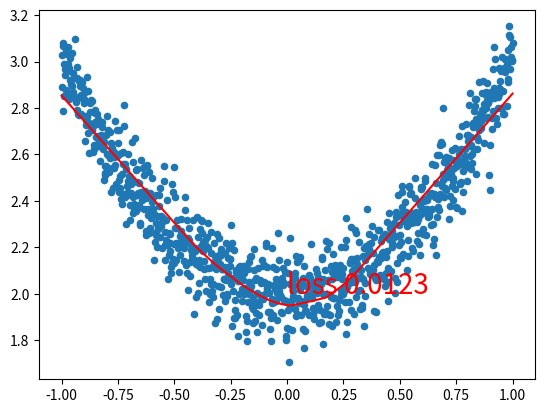

Recreate this plot in Python.
import numpy as np
import matplotlib.pyplot as plt
from numpy import ndarray
from typing import Tuple, List


def fc_forward(x: ndarray, w: ndarray, b: ndarray) -> ndarray:
    """
    x: [N, In]
    w: [Out, In]
    b: [Out]
    return: [N, Out]
    """
    return x @ w.T + b


def fc_backward(x: ndarray, w: ndarray, z_grad: ndarray) -> Tuple[ndarray, ndarray, ndarray]:
    """
    x: [N, In]
    w: [Out, In]
    z_grad: [N, Out]
    return: Tuple[x_grad, w_grad, b_grad]
        x_grad: [N, In]
        w_grad: [Out, In]
        b_grad: [Out]
    """
    x_grad = z_grad @ w
    w_grad = z_grad.T @ x
    b_grad = np.sum(z_grad, axis=0)

    return x_grad, w_grad, b_grad


def relu_forward(z: ndarray) -> ndarray:
    """relu前向
    z: [Out]
    return: [Out]
    """
    return z * (z > 0)


def relu_backward(z: ndarray, a_grad: ndarray) -> ndarray:
    """relu反向
    z: [Out]
    a_grad: [Out]
    return: [Out]
    """
    return a_grad * (z > 0)


def mse_loss_forward(y_true: ndarray, y_pred: ndarray) -> float:
    """
    y_true: [N, Out]
    y_pred: [N, Out]
    return: []
    """
    diff = y_true - y_pred
    return np.mean(np.sum(diff * diff, axis=1))


def mse_loss_backward(y_true: ndarray, y_pred: ndarray) -> ndarray:
    """
    y_true: [N, Out]
    y_pred: [N, Out]
    return: [N, Out]
    """
    N = y_true.shape[0]
    return 2 * (y_pred - y_true) / N


def sgd(params: List[ndarray], grads: List[ndarray], lr: float) -> None:
    for i in range(len(params)):
        params[i] -= lr * grads[i]


if __name__ == '__main__':
    lr = 1e-1
    # input_c: 1, output_c: 1
    hide_c = 100  # 隐藏层的通道数

    # 1. 制作数据集
    rng = np.random.default_rng(42)
    x = np.linspace(-1, 1, 1000)[:, None]
    y_true = x * x + 2 + rng.normal(0, 0.1, x.shape)

    # 2. 参数初始化.
    w1 = rng.normal(0, 0.1, (hide_c, x.shape[1]))
    w2 = rng.normal(0, 0.1, (y_true.shape[1], hide_c))
    b1 = np.zeros((hide_c,))
    b2 = np.zeros((1,))

    # 3. 训练
    for i in range(501):
        # 1.forward
        z = fc_forward(x, w1, b1)
        a = relu_forward(z)
        y_pred = fc_forward(a, w2, b2)

        # 2. loss
        loss = mse_loss_forward(y_true, y_pred)

        # 3. backward
        pred_grad = mse_loss_backward(y_true, y_pred)
        a_grad, w2_grad, b2_grad = fc_backward(a, w2, pred_grad)
        z_grad = relu_backward(z, a_grad)
        _, w1_grad, b1_grad = fc_backward(x, w1, z_grad)

        # 4.update
        params = [w1, w2, b1, b2]
        grads = [w1_grad, w2_grad, b1_grad, b2_grad]
        sgd(params, grads, lr)
        if i % 10 == 0:
            print(i, "%.6f" % loss)

    # 4. 作图
    plt.scatter(x, y_true, s=20)
    plt.plot(x, y_pred, "r-")
    plt.text(0, 2, "loss %.4f" % loss, fontsize=20, color="r")
    plt.show()
